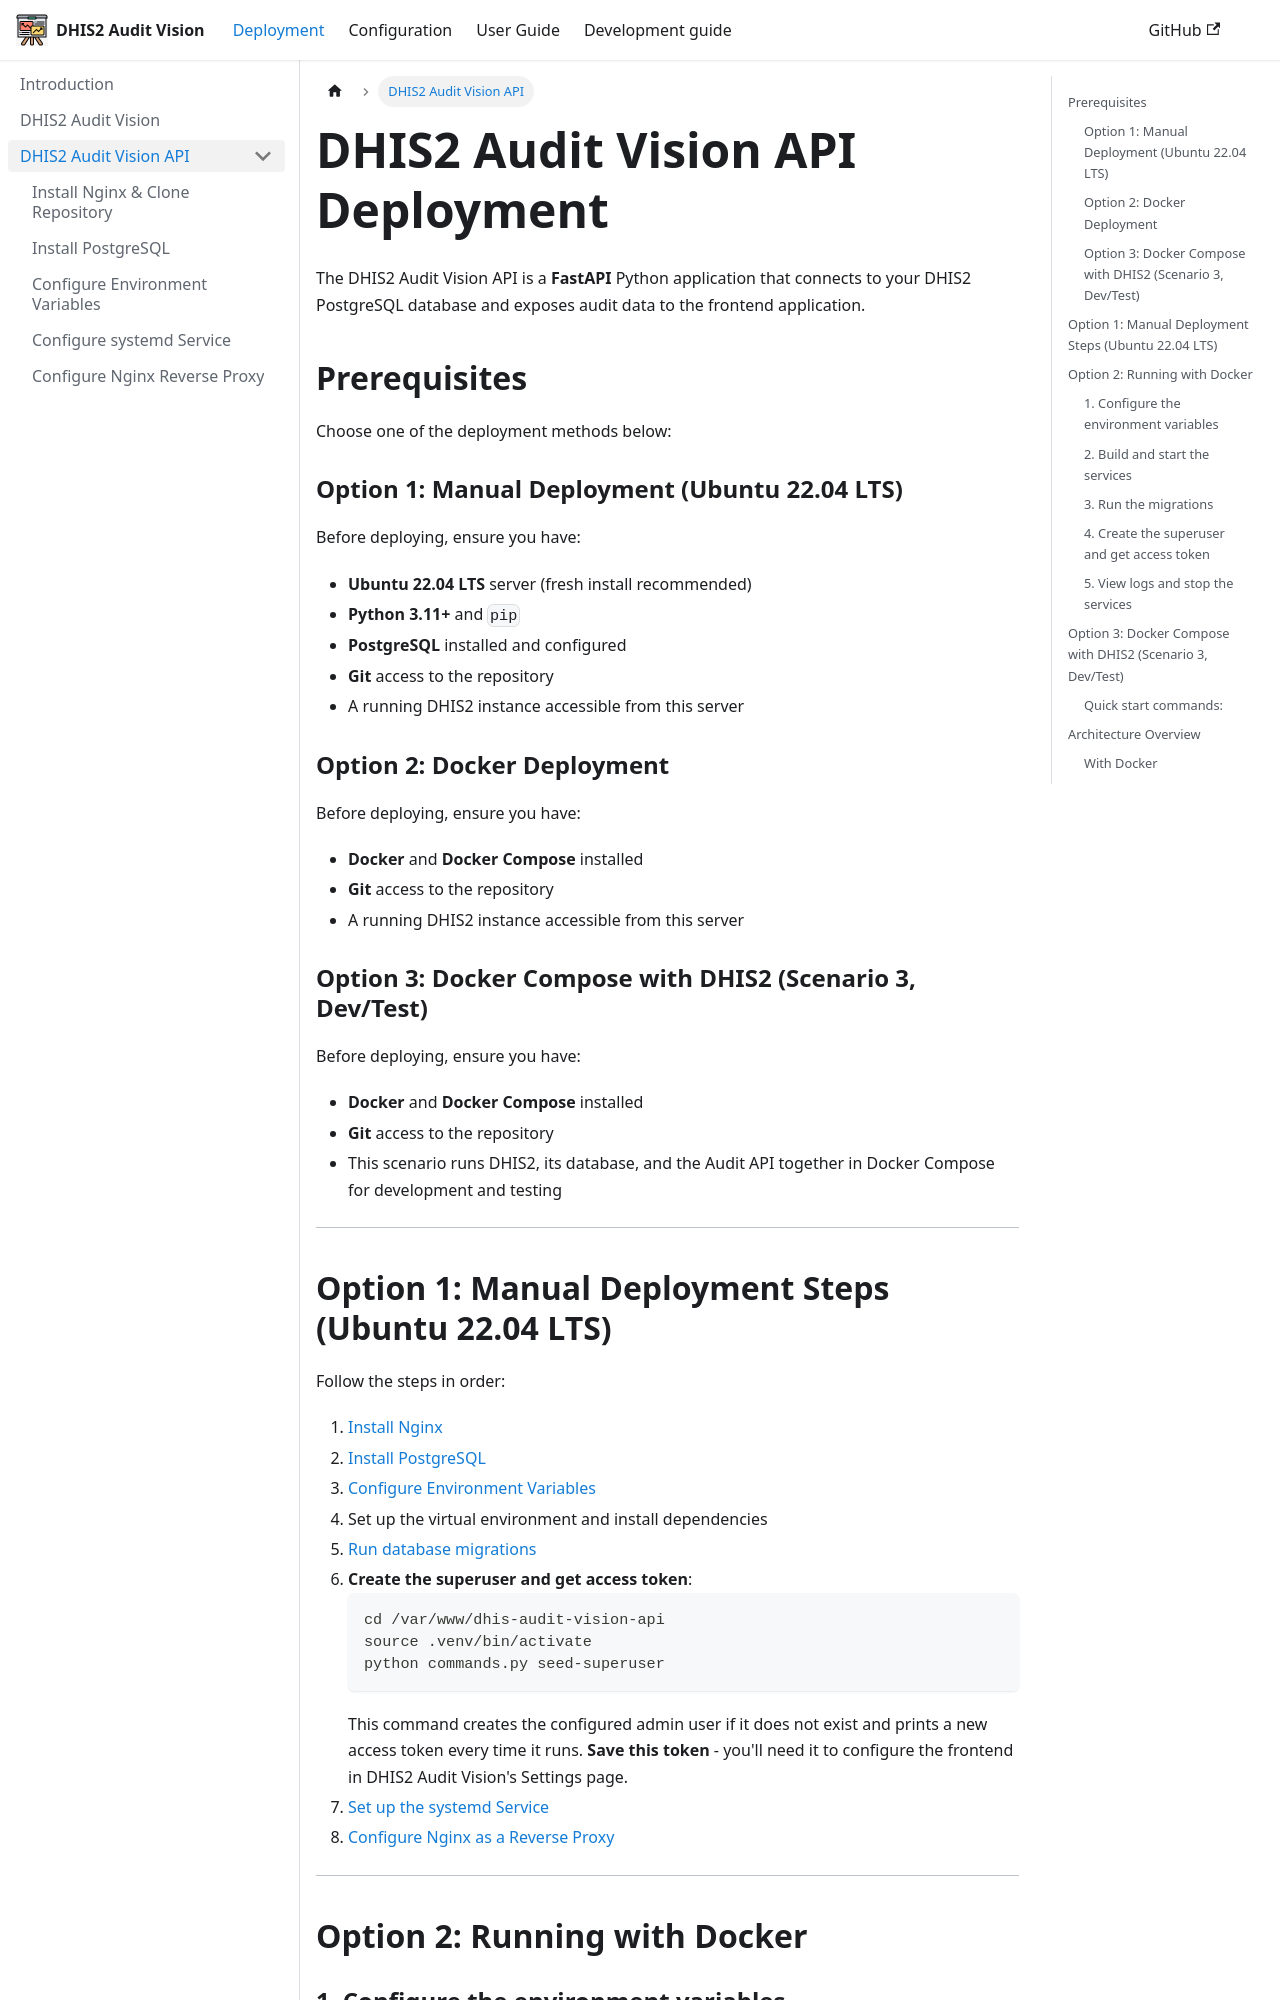

repository: Saudigitus/dhis2-audit-vision · page: docs/deployment/backend/index.html · generator: docusaurus

---
id: index
title: DHIS2 Audit Vision API Deployment
sidebar_position: 1
---

# DHIS2 Audit Vision API Deployment

The DHIS2 Audit Vision API is a **FastAPI** Python application that connects to your DHIS2 PostgreSQL database and exposes audit data to the frontend application.

## Prerequisites

Choose one of the deployment methods below:

### Option 1: Manual Deployment (Ubuntu 22.04 LTS)
Before deploying, ensure you have:
- **Ubuntu 22.04 LTS** server (fresh install recommended)
- **Python 3.11+** and `pip`
- **PostgreSQL** installed and configured
- **Git** access to the repository
- A running DHIS2 instance accessible from this server

### Option 2: Docker Deployment
Before deploying, ensure you have:
- **Docker** and **Docker Compose** installed
- **Git** access to the repository
- A running DHIS2 instance accessible from this server

### Option 3: Docker Compose with DHIS2 (Scenario 3, Dev/Test)
Before deploying, ensure you have:
- **Docker** and **Docker Compose** installed
- **Git** access to the repository
- This scenario runs DHIS2, its database, and the Audit API together in Docker Compose for development and testing

---
